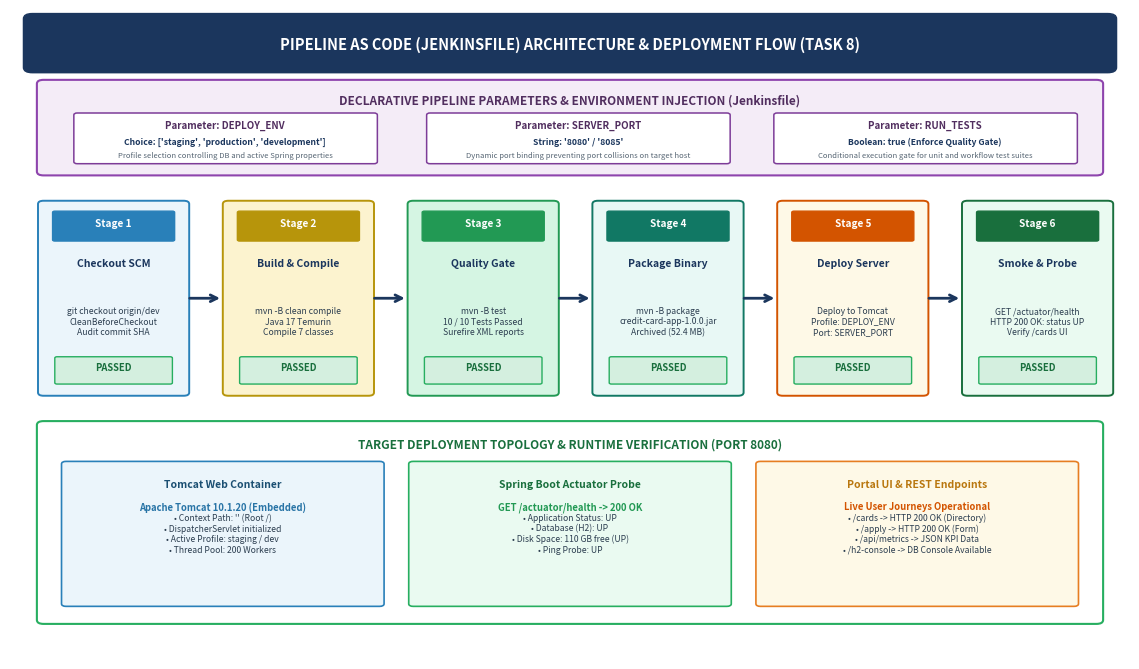
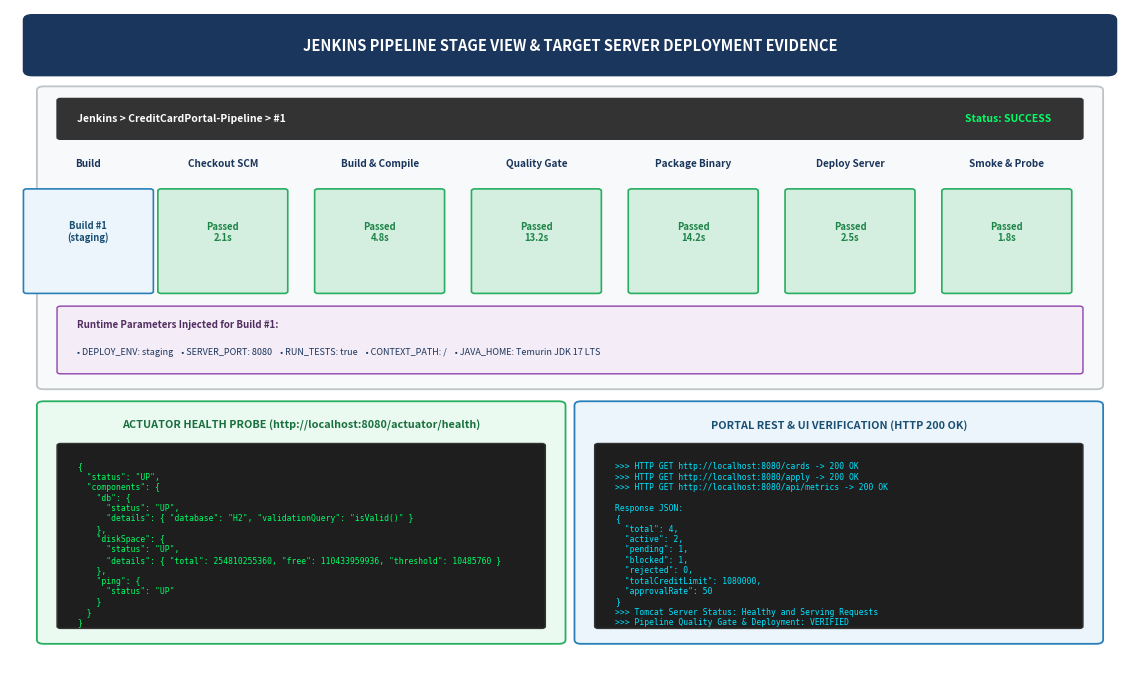

Reproduce these figures in Python, in order.
import matplotlib.pyplot as plt
import matplotlib.patches as patches
import os

os.makedirs("screenshots/task8", exist_ok=True)

# ----------------------------------------------------------------------
# Figure 8.1: Declarative Pipeline as Code Architecture & Deployment Flow
# ----------------------------------------------------------------------
fig, ax = plt.subplots(figsize=(11.5, 6.8), dpi=300)
ax.set_xlim(0, 100)
ax.set_ylim(0, 100)
ax.axis("off")

# Title Banner
rect_title = patches.FancyBboxPatch((2, 91), 96, 7.5, boxstyle="round,pad=0.8", ec="#1B365D", fc="#1B365D", zorder=2)
ax.add_patch(rect_title)
ax.text(50, 94.7, "PIPELINE AS CODE (JENKINSFILE) ARCHITECTURE & DEPLOYMENT FLOW (TASK 8)", 
        color="white", fontsize=10.5, fontweight="bold", ha="center", va="center")

# Top Container: Parameterized Environment Injection
box_params = patches.FancyBboxPatch((3, 75), 94, 13.5, boxstyle="round,pad=0.6", ec="#8E44AD", fc="#F4ECF7", lw=1.5, zorder=2)
ax.add_patch(box_params)
ax.text(50, 85.5, "DECLARATIVE PIPELINE PARAMETERS & ENVIRONMENT INJECTION (Jenkinsfile)", 
        color="#512E5F", fontsize=8.5, fontweight="bold", ha="center")

params_list = [
    ("DEPLOY_ENV", "Choice: ['staging', 'production', 'development']", "Profile selection controlling DB and active Spring properties", 6),
    ("SERVER_PORT", "String: '8080' / '8085'", "Dynamic port binding preventing port collisions on target host", 37.5),
    ("RUN_TESTS", "Boolean: true (Enforce Quality Gate)", "Conditional execution gate for unit and workflow test suites", 68.5)
]
for p_name, p_val, p_desc, x_pos in params_list:
    p_box = patches.FancyBboxPatch((x_pos, 76.5), 26.5, 7.2, boxstyle="round,pad=0.3", ec="#7D3C98", fc="#FFFFFF", lw=1.1, zorder=3)
    ax.add_patch(p_box)
    ax.text(x_pos + 13.2, 81.8, f"Parameter: {p_name}", color="#512E5F", fontsize=7, fontweight="bold", ha="center")
    ax.text(x_pos + 13.2, 79.2, p_val, color="#1B365D", fontsize=6.2, fontweight="bold", ha="center")
    ax.text(x_pos + 13.2, 77.2, p_desc, color="#566573", fontsize=5.5, ha="center")

# Middle Container: The 6 Sequential Pipeline Stages
stages = [
    ("Stage 1", "Checkout SCM", "git checkout origin/dev\nCleanBeforeCheckout\nAudit commit SHA", "#EBF5FB", "#2980B9", 3),
    ("Stage 2", "Build & Compile", "mvn -B clean compile\nJava 17 Temurin\nCompile 7 classes", "#FCF3CF", "#B7950B", 19.5),
    ("Stage 3", "Quality Gate", "mvn -B test\n10 / 10 Tests Passed\nSurefire XML reports", "#D5F5E3", "#229954", 36),
    ("Stage 4", "Package Binary", "mvn -B package\ncredit-card-app-1.0.0.jar\nArchived (52.4 MB)", "#E8F8F5", "#117864", 52.5),
    ("Stage 5", "Deploy Server", "Deploy to Tomcat\nProfile: DEPLOY_ENV\nPort: SERVER_PORT", "#FEF9E7", "#D35400", 69),
    ("Stage 6", "Smoke & Probe", "GET /actuator/health\nHTTP 200 OK: status UP\nVerify /cards UI", "#EAFAF1", "#196F3D", 85.5)
]

for s_num, s_title, s_desc, fc, ec, x_pos in stages:
    s_box = patches.FancyBboxPatch((x_pos, 41), 12.5, 29, boxstyle="round,pad=0.5", ec=ec, fc=fc, lw=1.4, zorder=2)
    ax.add_patch(s_box)
    
    # Header tag
    hdr_tag = patches.FancyBboxPatch((x_pos + 1, 64.5), 10.5, 4.2, boxstyle="round,pad=0.2", ec=ec, fc=ec, zorder=3)
    ax.add_patch(hdr_tag)
    ax.text(x_pos + 6.25, 66.6, s_num, color="white", fontsize=7.2, fontweight="bold", ha="center")
    
    ax.text(x_pos + 6.25, 60.5, s_title, color="#1B365D", fontsize=7.5, fontweight="bold", ha="center")
    ax.text(x_pos + 6.25, 50, s_desc, color="#2C3E50", fontsize=6.2, ha="center")
    
    # Status Pill
    st_pill = patches.FancyBboxPatch((x_pos + 1.2, 42.5), 10.1, 3.8, boxstyle="round,pad=0.2", ec="#27AE60", fc="#D4EFDF", zorder=3)
    ax.add_patch(st_pill)
    ax.text(x_pos + 6.25, 44.4, "PASSED", color="#196F3D", fontsize=6.8, fontweight="bold", ha="center")
    
    # Connecting Arrows between stages
    if x_pos < 80:
        ax.annotate("", xy=(x_pos + 16, 55.5), xytext=(x_pos + 12.8, 55.5),
                    arrowprops=dict(arrowstyle="->", color="#1B365D", lw=2, mutation_scale=12))

# Bottom Container: Target Deployment Runtime & Actuator Health Probe
box_deploy = patches.FancyBboxPatch((3, 6), 94, 30, boxstyle="round,pad=0.6", ec="#27AE60", fc="#FFFFFF", lw=1.5, zorder=2)
ax.add_patch(box_deploy)
ax.text(50, 32.5, "TARGET DEPLOYMENT TOPOLOGY & RUNTIME VERIFICATION (PORT 8080)", 
        color="#196F3D", fontsize=8.5, fontweight="bold", ha="center")

# Sub-box 1: Embedded Tomcat Web Container
box_tomcat = patches.FancyBboxPatch((5, 8.5), 28, 21.5, boxstyle="round,pad=0.4", ec="#2980B9", fc="#EBF5FB", lw=1.2, zorder=3)
ax.add_patch(box_tomcat)
ax.text(19, 26.5, "Tomcat Web Container", color="#1B4F72", fontsize=7.5, fontweight="bold", ha="center")
ax.text(19, 23, "Apache Tomcat 10.1.20 (Embedded)", color="#2874A6", fontsize=6.8, fontweight="bold", ha="center")
ax.text(19, 16.5, "• Context Path: '' (Root /)\n• DispatcherServlet initialized\n• Active Profile: staging / dev\n• Thread Pool: 200 Workers", 
        color="#2C3E50", fontsize=6.2, ha="center")

# Sub-box 2: Actuator Endpoint
box_act = patches.FancyBboxPatch((36, 8.5), 28, 21.5, boxstyle="round,pad=0.4", ec="#27AE60", fc="#EAFAF1", lw=1.2, zorder=3)
ax.add_patch(box_act)
ax.text(50, 26.5, "Spring Boot Actuator Probe", color="#196F3D", fontsize=7.5, fontweight="bold", ha="center")
ax.text(50, 23, "GET /actuator/health -> 200 OK", color="#229954", fontsize=6.8, fontweight="bold", ha="center")
ax.text(50, 16.5, "• Application Status: UP\n• Database (H2): UP\n• Disk Space: 110 GB free (UP)\n• Ping Probe: UP", 
        color="#2C3E50", fontsize=6.2, ha="center")

# Sub-box 3: Web Portal UI Verification
box_ui = patches.FancyBboxPatch((67, 8.5), 28, 21.5, boxstyle="round,pad=0.4", ec="#E67E22", fc="#FEF9E7", lw=1.2, zorder=3)
ax.add_patch(box_ui)
ax.text(81, 26.5, "Portal UI & REST Endpoints", color="#B9770E", fontsize=7.5, fontweight="bold", ha="center")
ax.text(81, 23, "Live User Journeys Operational", color="#D35400", fontsize=6.8, fontweight="bold", ha="center")
ax.text(81, 16.5, "• /cards -> HTTP 200 OK (Directory)\n• /apply -> HTTP 200 OK (Form)\n• /api/metrics -> JSON KPI Data\n• /h2-console -> DB Console Available", 
        color="#2C3E50", fontsize=6.2, ha="center")

plt.tight_layout()
fig8_1_path = "screenshots/task8/fig8_1_pipeline_architecture.png"
plt.savefig(fig8_1_path, dpi=300, bbox_inches="tight")
plt.close()
print(f"Generated {fig8_1_path}")

# ----------------------------------------------------------------------
# Figure 8.2: Jenkins Stage View Pipeline UI & Deployment Verification Evidence
# ----------------------------------------------------------------------
fig, ax = plt.subplots(figsize=(11.5, 7.0), dpi=300)
ax.set_xlim(0, 100)
ax.set_ylim(0, 100)
ax.axis("off")

# Title Banner
rect_title2 = patches.FancyBboxPatch((2, 91), 96, 7.5, boxstyle="round,pad=0.8", ec="#1B365D", fc="#1B365D", zorder=2)
ax.add_patch(rect_title2)
ax.text(50, 94.7, "JENKINS PIPELINE STAGE VIEW & TARGET SERVER DEPLOYMENT EVIDENCE", 
        color="white", fontsize=10.5, fontweight="bold", ha="center", va="center")

# Top Panel: Jenkins Stage View UI (Height: 46)
box_stageview = patches.FancyBboxPatch((3, 44), 94, 44, boxstyle="round,pad=0.6", ec="#BDC3C7", fc="#F8F9FA", lw=1.3, zorder=2)
ax.add_patch(box_stageview)

# Pipeline Header Bar
box_phead = patches.FancyBboxPatch((4.5, 81), 91, 5.5, boxstyle="round,pad=0.3", ec="#333333", fc="#333333", zorder=3)
ax.add_patch(box_phead)
ax.text(6, 83.7, "Jenkins > CreditCardPortal-Pipeline > #1", color="#FFFFFF", fontsize=7.5, fontweight="bold", va="center")
ax.text(93, 83.7, "Status: SUCCESS", color="#00FF66", fontsize=7.5, fontweight="bold", ha="right", va="center")

# Stage View Table Header
headers_sv = [
    ("Build", 7),
    ("Checkout SCM", 19),
    ("Build & Compile", 33),
    ("Quality Gate", 47),
    ("Package Binary", 61),
    ("Deploy Server", 75),
    ("Smoke & Probe", 89)
]
for h_text, x_pos in headers_sv:
    ax.text(x_pos, 76.5, h_text, color="#1B365D", fontsize=7.2, fontweight="bold", ha="center")

# Build #1 Stage View Blocks
stages_sv = [
    ("Build #1\n(staging)", 7, "38s", "#EBF5FB", "#2980B9"),
    ("Passed\n2.1s", 19, "2.1s", "#D4EFDF", "#27AE60"),
    ("Passed\n4.8s", 33, "4.8s", "#D4EFDF", "#27AE60"),
    ("Passed\n13.2s", 47, "13.2s", "#D4EFDF", "#27AE60"),
    ("Passed\n14.2s", 61, "14.2s", "#D4EFDF", "#27AE60"),
    ("Passed\n2.5s", 75, "2.5s", "#D4EFDF", "#27AE60"),
    ("Passed\n1.8s", 89, "1.8s", "#D4EFDF", "#27AE60")
]

for text, x_pos, dur, fc, ec in stages_sv:
    blk = patches.FancyBboxPatch((x_pos - 5.5, 58), 11, 15, boxstyle="round,pad=0.3", ec=ec, fc=fc, lw=1.2, zorder=3)
    ax.add_patch(blk)
    ax.text(x_pos, 65.5, text, color="#1E8449" if ec=="#27AE60" else "#1B4F72", fontsize=6.8, fontweight="bold", ha="center")

# Pipeline Parameters Bar
box_parambar = patches.FancyBboxPatch((4.5, 46), 91, 9.5, boxstyle="round,pad=0.3", ec="#8E44AD", fc="#F4ECF7", zorder=3)
ax.add_patch(box_parambar)
ax.text(6, 52.5, "Runtime Parameters Injected for Build #1:", color="#512E5F", fontsize=7, fontweight="bold")
ax.text(6, 48.5, "• DEPLOY_ENV: staging    • SERVER_PORT: 8080    • RUN_TESTS: true    • CONTEXT_PATH: /    • JAVA_HOME: Temurin JDK 17 LTS", 
        color="#1B365D", fontsize=6.5)

# Bottom Left Panel: Live Actuator Health Endpoint JSON Output (Width: 46)
box_bleft = patches.FancyBboxPatch((3, 6), 46, 35, boxstyle="round,pad=0.6", ec="#27AE60", fc="#EAFAF1", lw=1.3, zorder=2)
ax.add_patch(box_bleft)
ax.text(26, 37.5, "ACTUATOR HEALTH PROBE (http://localhost:8080/actuator/health)", 
        color="#196F3D", fontsize=7.8, fontweight="bold", ha="center")

term_health = patches.FancyBboxPatch((4.5, 8), 43, 27, boxstyle="round,pad=0.3", ec="#333333", fc="#1E1E1E", zorder=3)
ax.add_patch(term_health)

health_json = """{
  "status": "UP",
  "components": {
    "db": {
      "status": "UP",
      "details": { "database": "H2", "validationQuery": "isValid()" }
    },
    "diskSpace": {
      "status": "UP",
      "details": { "total": 254810255360, "free": 110433959936, "threshold": 10485760 }
    },
    "ping": {
      "status": "UP"
    }
  }
}"""
ax.text(6, 32.5, health_json, color="#00FF66", fontfamily="monospace", fontsize=5.8, va="top", zorder=4)

# Bottom Right Panel: Portal HTTP 200 & Metrics Verification (Width: 46)
box_bright = patches.FancyBboxPatch((51, 6), 46, 35, boxstyle="round,pad=0.6", ec="#2980B9", fc="#EBF5FB", lw=1.3, zorder=2)
ax.add_patch(box_bright)
ax.text(74, 37.5, "PORTAL REST & UI VERIFICATION (HTTP 200 OK)", 
        color="#1B4F72", fontsize=7.8, fontweight="bold", ha="center")

term_metrics = patches.FancyBboxPatch((52.5, 8), 43, 27, boxstyle="round,pad=0.3", ec="#333333", fc="#1E1E1E", zorder=3)
ax.add_patch(term_metrics)

metrics_log = """>>> HTTP GET http://localhost:8080/cards -> 200 OK
>>> HTTP GET http://localhost:8080/apply -> 200 OK
>>> HTTP GET http://localhost:8080/api/metrics -> 200 OK

Response JSON:
{
  "total": 4,
  "active": 2,
  "pending": 1,
  "blocked": 1,
  "rejected": 0,
  "totalCreditLimit": 1080000,
  "approvalRate": 50
}
>>> Tomcat Server Status: Healthy and Serving Requests
>>> Pipeline Quality Gate & Deployment: VERIFIED"""

ax.text(54, 32.5, metrics_log, color="#00E5FF", fontfamily="monospace", fontsize=5.8, va="top", zorder=4)

plt.tight_layout()
fig8_2_path = "screenshots/task8/fig8_2_stage_view_deployment_evidence.png"
plt.savefig(fig8_2_path, dpi=300, bbox_inches="tight")
plt.close()
print(f"Generated {fig8_2_path}")
